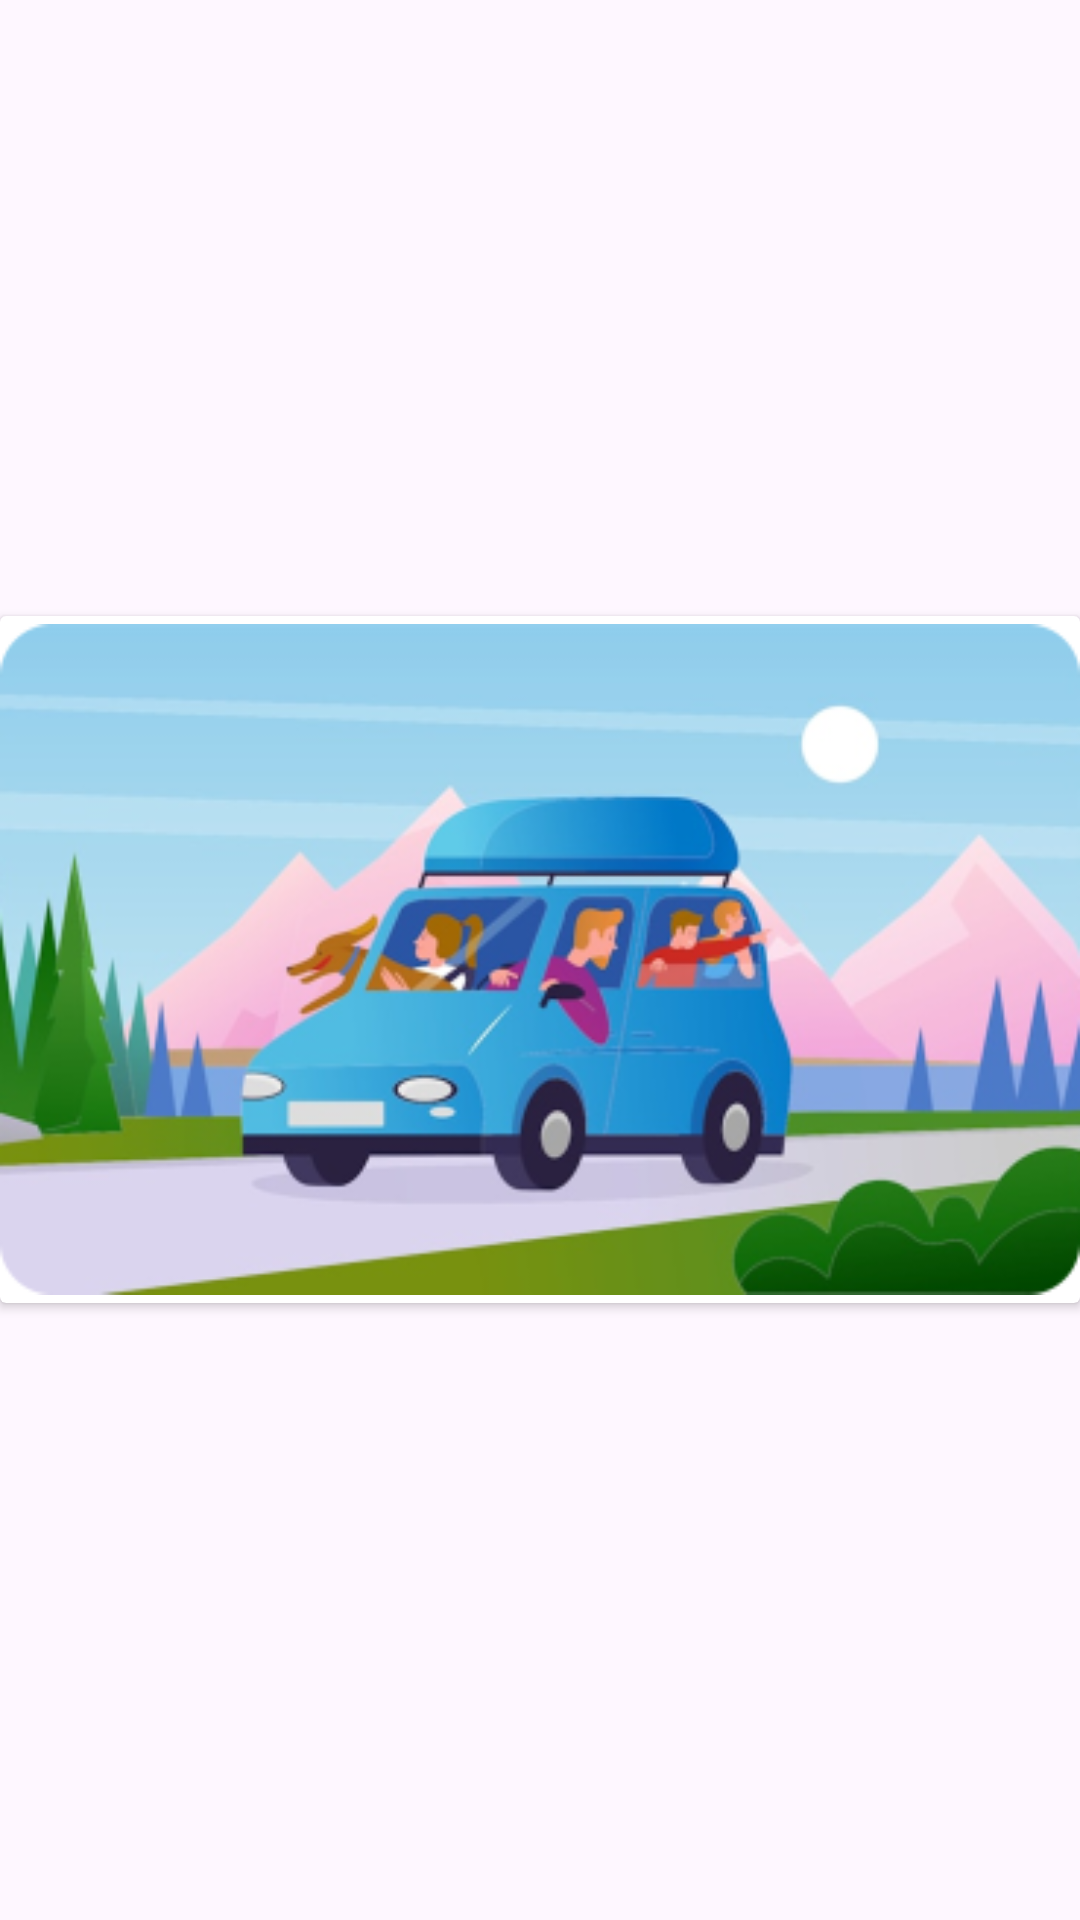

The Android layout XML behind this screen, and the referenced resources:
<!-- AndroidManifest.xml: application theme Theme.Familia -->
<!-- res/layout/design.xml -->
<?xml version="1.0" encoding="utf-8"?>
<LinearLayout xmlns:android="http://schemas.android.com/apk/res/android"
    android:layout_width="match_parent"
    android:gravity="center"
    android:layout_height="match_parent">

    <androidx.cardview.widget.CardView
        android:layout_width="wrap_content"
        android:layout_height="wrap_content">

        <LinearLayout
            android:layout_width="wrap_content"
            android:layout_height="wrap_content"
            android:orientation="vertical">

            <ImageView
                android:layout_width="wrap_content"
                android:layout_height="wrap_content"
                android:src="@drawable/onboarding_first_picture"/>


        </LinearLayout>

    </androidx.cardview.widget.CardView>

</LinearLayout>
<!-- resources referenced by this layout -->
<resources>
  <!-- drawable onboarding_first_picture: png bitmap (drawable, 88191 bytes) -->
  <style name="Theme.Familia" parent="Base.Theme.Familia" />
  <style name="Base.Theme.Familia" parent="Theme.Material3.DayNight.NoActionBar">
          
           <item name="colorPrimary">@color/primary_color</item>
      </style>
  <color name="primary_color">#E40046</color>
</resources>
